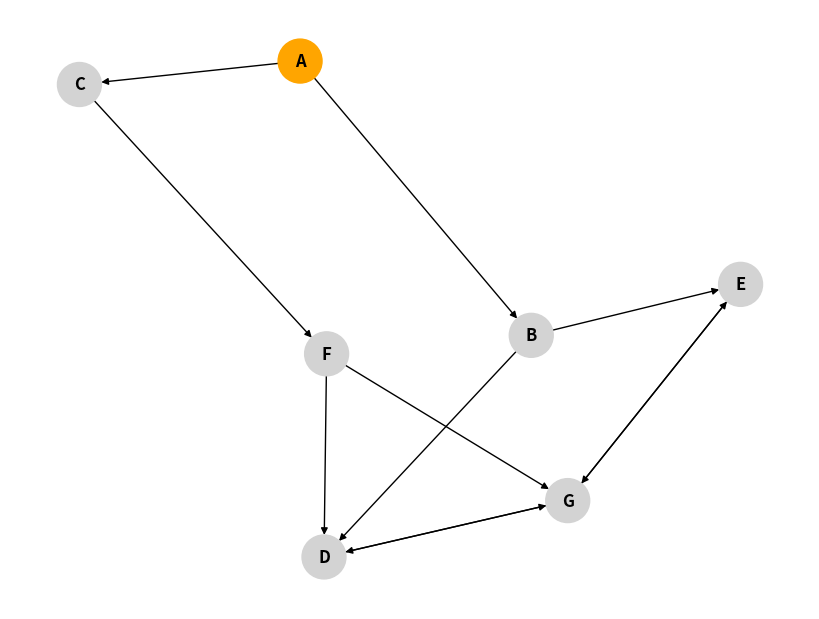
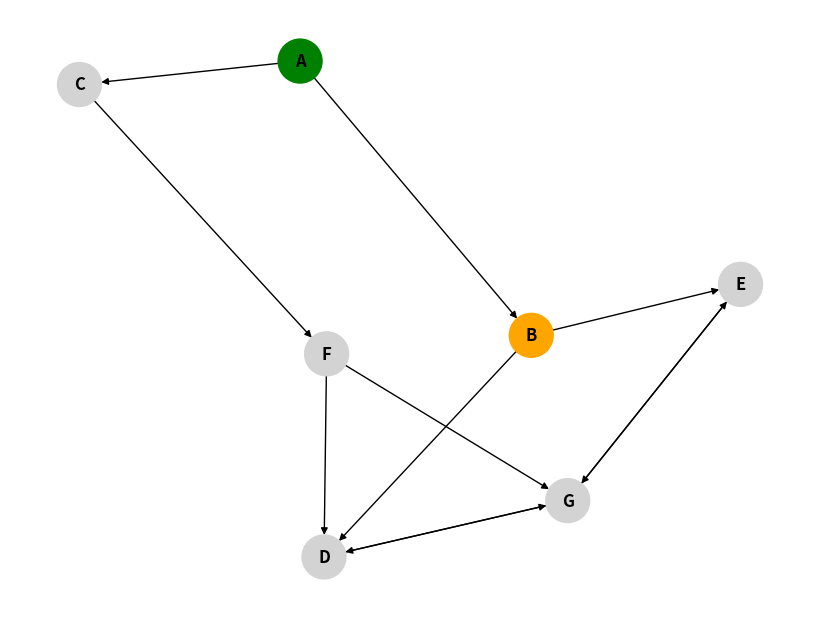
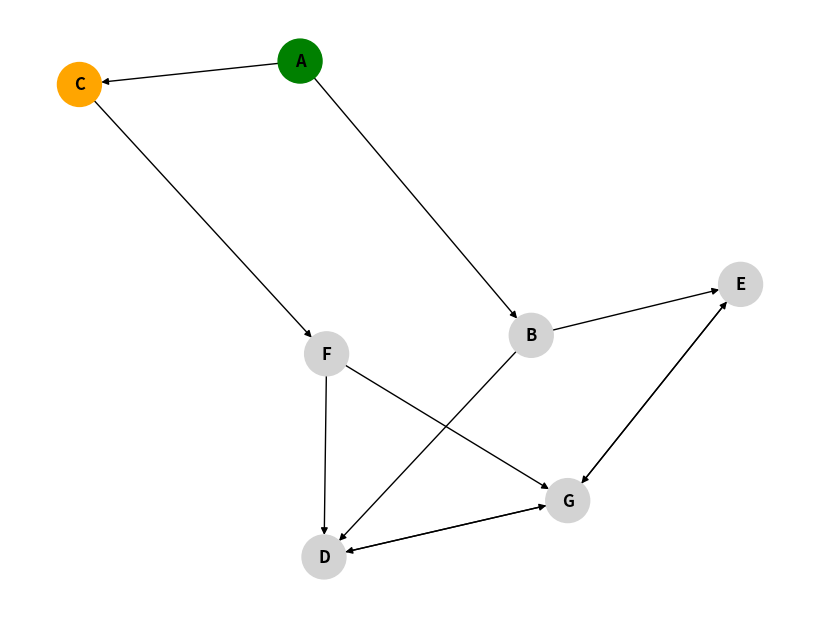
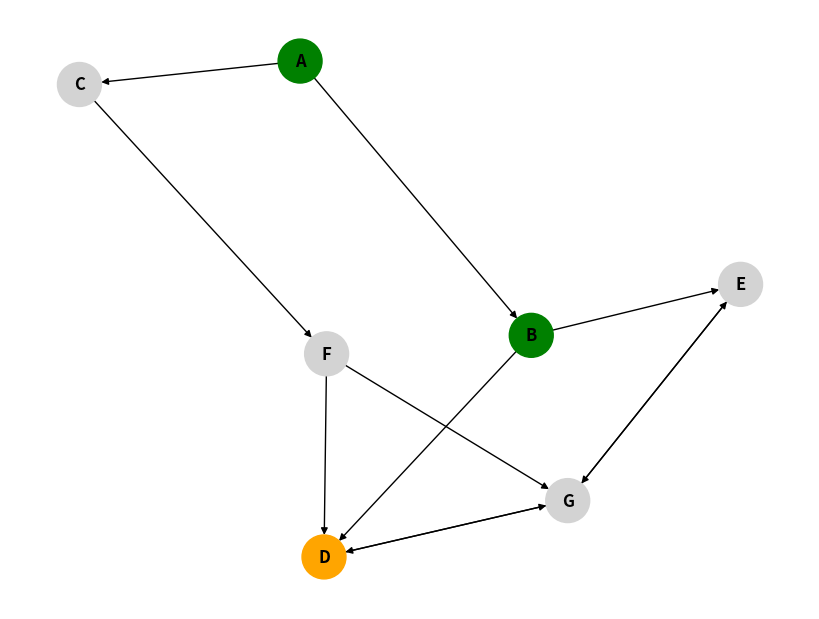
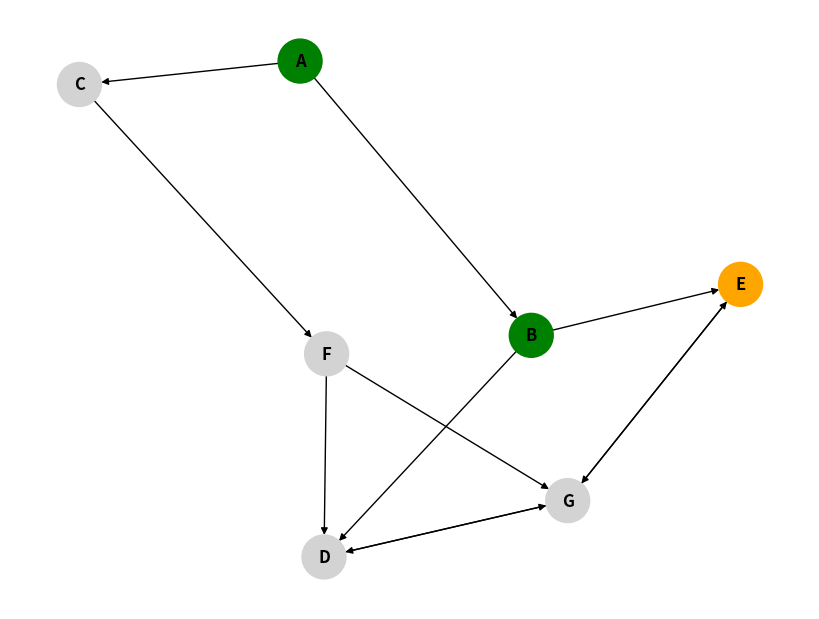
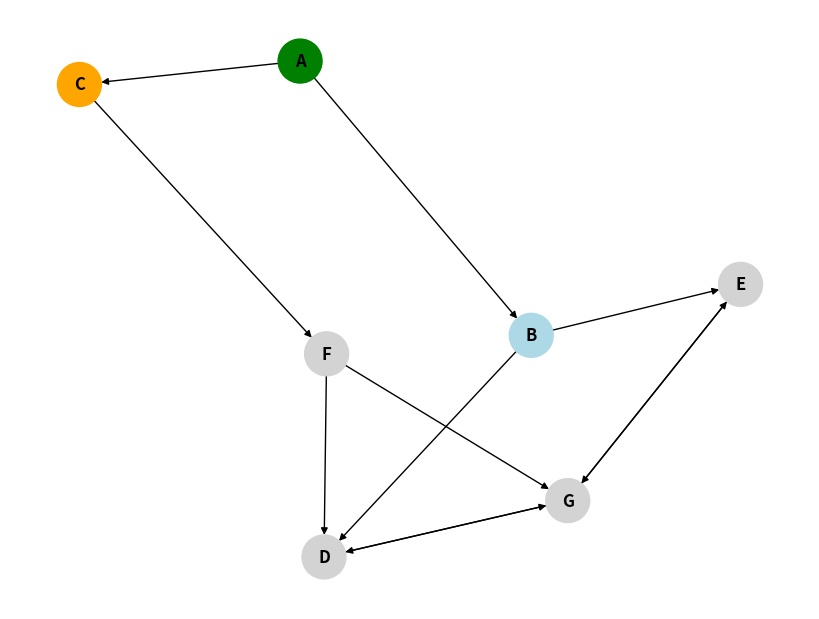
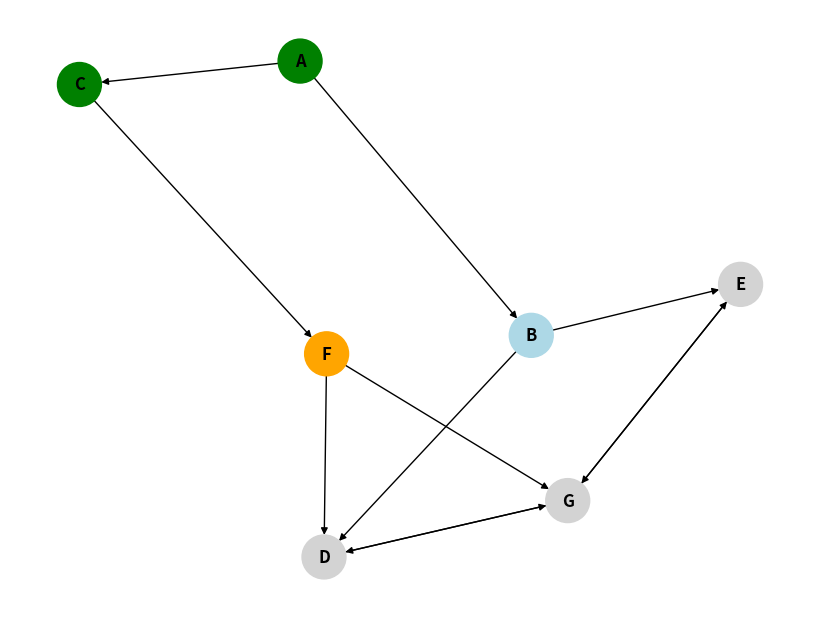
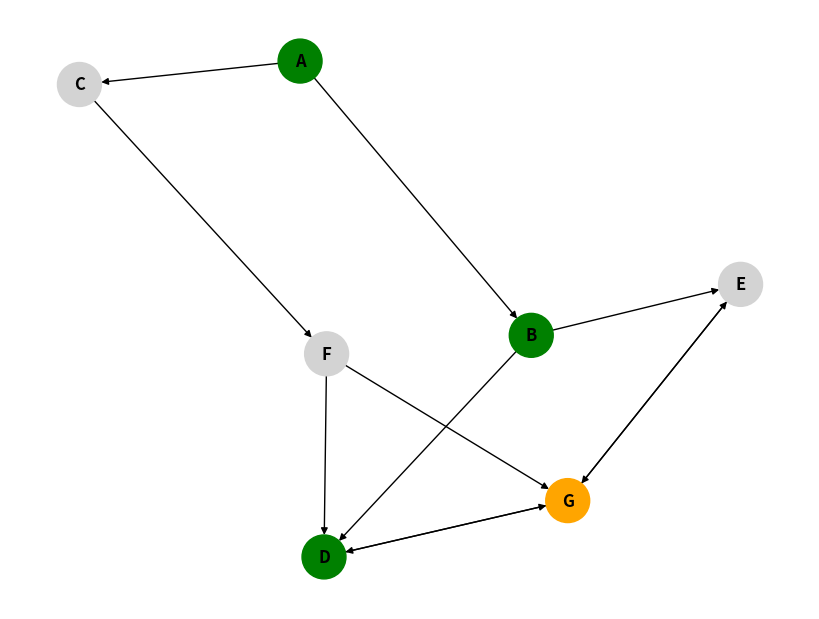
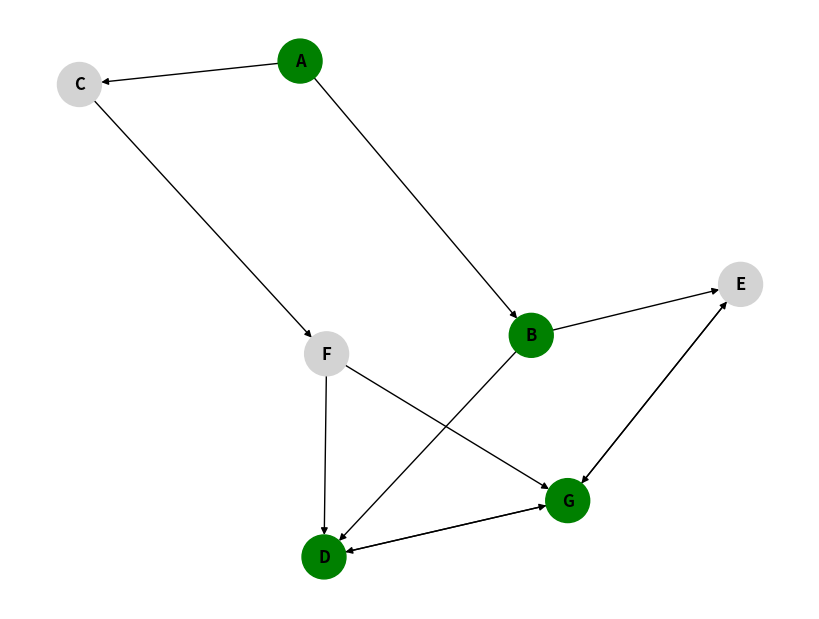

Source code (Python) for these figures, in order:
import matplotlib.pyplot as plt
import networkx as nx
import time

# === Graph Definition ===
graph = {
    'A': ['B', 'C'],
    'B': ['D', 'E'],
    'C': ['F'],
    'D': ['G'],
    'E': ['G'],
    'F': ['D', 'G'],
    'G': ['D', 'E'],
}

# === Visualization Setup ===
G = nx.DiGraph()
for node in graph:
    for neighbor in graph[node]:
        G.add_edge(node, neighbor)

pos = nx.spring_layout(G)

def draw_graph(current_node=None, visited=set(), path=[]):
    plt.clf()
    colors = []

    for node in G.nodes():
        if node == current_node:
            colors.append('orange')  # Currently visiting
        elif node in path:
            colors.append('green')  # Final path
        elif node in visited:
            colors.append('lightblue')  # Already visited
        else:
            colors.append('lightgray')  # Unvisited

    nx.draw(G, pos, with_labels=True, node_color=colors, node_size=1000, font_weight='bold', arrows=True)
    plt.pause(1)

# === Depth-Limited DFS ===
def depth_limited_dfs(node, goal, limit, visited, path):
    draw_graph(current_node=node, visited=visited, path=path)
    if node == goal:
        return True
    if limit <= 0:
        return False

    visited.add(node)
    for neighbor in graph[node]:
        if neighbor not in visited:
            path.append(neighbor)
            if depth_limited_dfs(neighbor, goal, limit - 1, visited, path):
                return True
            path.pop()
    return False

# === Iterative Deepening DFS ===
def iddfs(start, goal, max_depth):
    for depth in range(max_depth + 1):
        print(f"🔁 Searching at depth limit: {depth}")
        visited = set()
        path = [start]
        if depth_limited_dfs(start, goal, depth, visited, path):
            draw_graph(current_node=None, visited=visited, path=path)
            print("✅ Final Path:", " -> ".join(path))
            return path
    print("❌ Goal not found within depth limit.")
    return []

# === Run the Program ===
plt.ion()
plt.figure(figsize=(8, 6))

start_node = 'A'
goal_node = 'G'
max_depth = 5

iddfs(start_node, goal_node, max_depth)

plt.ioff()
plt.show()
